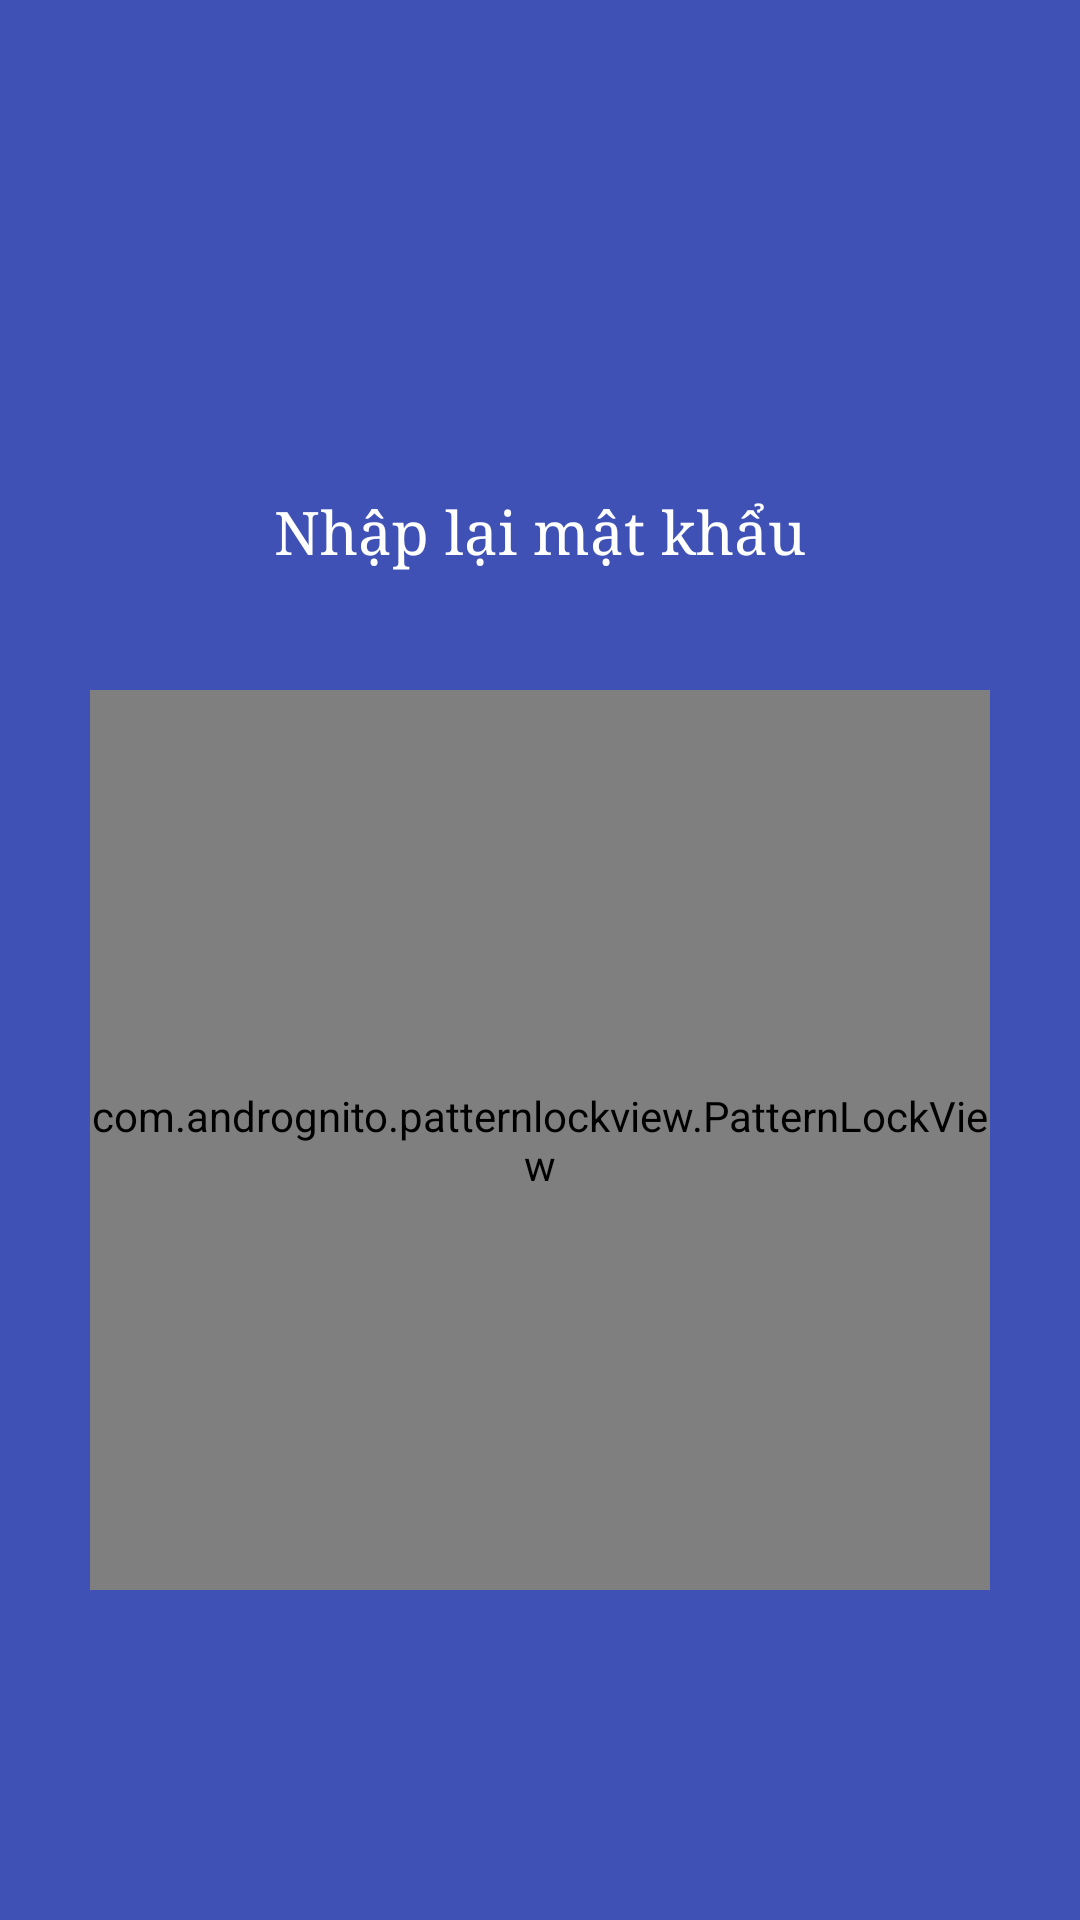

Produce the Android XML layout that renders to this screen, including the resource entries it uses.
<!-- AndroidManifest.xml: activity theme AppTheme.NoActionBar -->
<!-- res/layout/activity_re_password_pattern.xml -->
<?xml version="1.0" encoding="utf-8"?>

<RelativeLayout xmlns:android="http://schemas.android.com/apk/res/android"
    xmlns:app="http://schemas.android.com/apk/res-auto"
    android:layout_width="match_parent"
    android:layout_height="match_parent"
    android:background="@color/colorPrimary"
    app:layout_behavior="@string/appbar_scrolling_view_behavior"
    >

    <ImageView
        android:layout_width="100dp"
        android:layout_height="100dp"
        android:layout_centerHorizontal="true"
        android:layout_marginTop="30dp"
        android:id="@+id/iv_icon_app"
        android:src="@drawable/icon"
        />

    <TextView
        android:layout_width="wrap_content"
        android:layout_height="wrap_content"
        android:layout_marginTop="34dp"
        android:text="Nhập lại mật khẩu"
        android:fontFamily="serif"
        android:textSize="20sp"
        android:id="@+id/tv_notification_re_pass"
        android:textColor="#FFFFFF"
        android:layout_below="@+id/iv_icon_app"
        android:layout_centerHorizontal="true" />

    <com.andrognito.patternlockview.PatternLockView
        android:id="@+id/pattern_lock_view_re_pass"
        android:layout_marginTop="230dp"
        android:layout_width="300dp"
        android:layout_centerHorizontal="true"
        app:normalStateColor="#FFFFFF"
        android:layout_height="300dp"/>

</RelativeLayout>
<!-- resources referenced by this layout -->
<resources>
  <color name="colorPrimary">#3F51B5</color>
  <style name="AppTheme.NoActionBar">
          <item name="windowActionBar">false</item>
          <item name="windowNoTitle">true</item>
      </style>
</resources>
